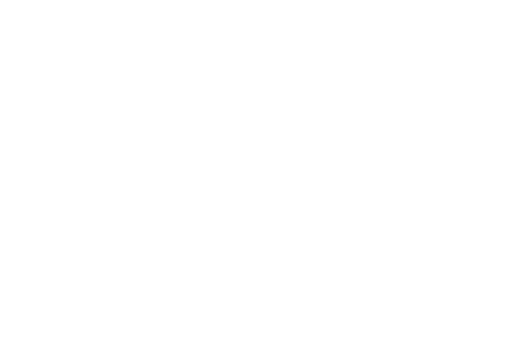
t = 0.00 s
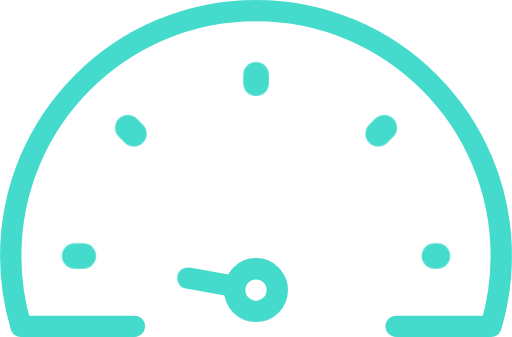
t = 0.84 s
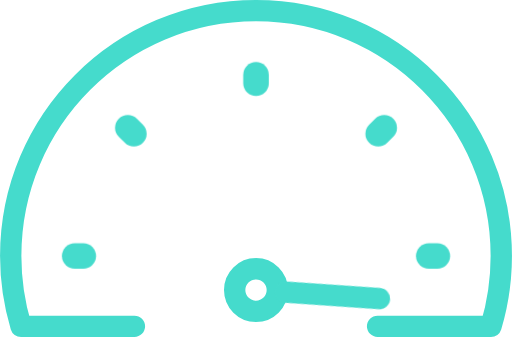
t = 1.68 s
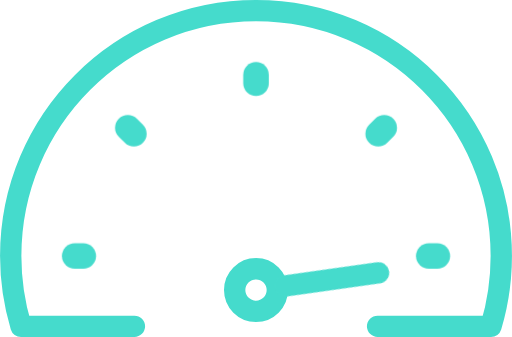
t = 2.52 s
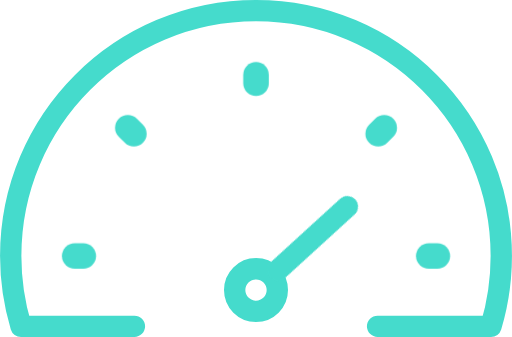
t = 3.36 s
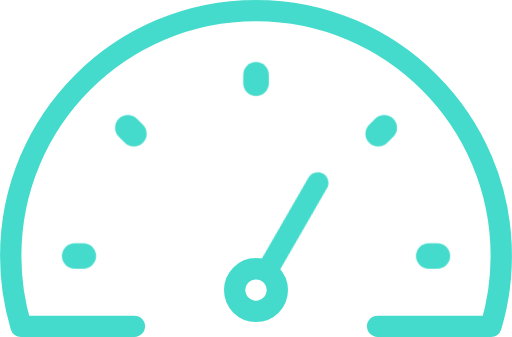
t = 4.20 s

The animated SVG that drew these frames (rendered in a browser with its animation timeline set to each time). Animation: 9 CSS @keyframes rules; one cycle of 4.20 s.

<svg xmlns="http://www.w3.org/2000/svg" fill="none" stroke="#45DBCC" stroke-linecap="round" stroke-linejoin="round" stroke-miterlimit="10" viewBox="0 0 120 79">
<style>
/* <![CDATA[ */
#border {
  animation: border 2.8s ease-in-out forwards;
}
@keyframes border {
  0% {
    stroke-dashoffset: 267.3px;
  }
  33%, 100% {
    stroke-dashoffset: 534.6px;
  }
}

#dash1 {
  animation: dash1 2.8s ease-in-out forwards;
}
@keyframes dash1 {
  0%, 8% {
    stroke-dashoffset: 2px;
  }
  13%, 100% {
    stroke-dashoffset: 0px;
  }
}

#dash2 {
  animation: dash2 2.8s ease-in-out forwards;
}
@keyframes dash2 {
  0%, 13% {
    stroke-dashoffset: 2px;
  }
  18%, 100% {
    stroke-dashoffset: 0px;
  }
}

#dash3 {
  animation: dash3 2.8s ease-in-out forwards;
}
@keyframes dash3 {
  0%, 18% {
    stroke-dashoffset: 2px;
  }
  23%, 100% {
    stroke-dashoffset: 0px;
  }
}

#dash4 {
  animation: dash4 2.8s ease-in-out forwards;
}
@keyframes dash4 {
  0%, 23% {
    stroke-dashoffset: 2px;
  }
  28%, 100% {
    stroke-dashoffset: 0px;
  }
}

#dash5 {
  animation: dash5 2.8s ease-in-out forwards;
}
@keyframes dash5 {
  0%, 28% {
    stroke-dashoffset: 2px;
  }
  33%, 100% {
    stroke-dashoffset: 0px;
  }
}

#arrow-base {
  animation: arrow-base 2.8s ease-in-out forwards;
}
@keyframes arrow-base {
  0%, 10% {
    r: 0px;
  }
  18% {
    r: 6px;
  }
  22%, 100% {
    r: 5px;
  }
}

#arrow1 {
  animation: arrow1 4.2s cubic-bezier(1,.15,.7,.8) forwards;
}
@keyframes arrow1 {
  0%, 15% {
    stroke-dashoffset: 24.1px;
  }
  22%, 100% {
    stroke-dashoffset: 0px;
  }
  0%, 20% {
    transform: translate(60px, 68px) rotate(0deg) translate(-60px, -68px);
  }
  35%, 100% {
    transform: translate(60px, 68px) rotate(176deg) translate(-60px, -68px);
  }
  0%, 35% {
    opacity: 1;
  }
  35.1%, 100% {
    opacity: 0;
  }
}

#arrow2 {
  animation: arrow2 4.2s cubic-bezier(.05,.55,.52,.98) forwards;
}
@keyframes arrow2 {
  0%, 37% {
    transform: translate(60px, 68px) rotate(176deg) translate(-60px, -68px);
  }
  40% {
    transform: translate(60px, 68px) rotate(174deg) translate(-60px, -68px);
  }
  41% {
    transform: translate(60px, 68px) rotate(176deg) translate(-60px, -68px);
  }
  51% {
    transform: translate(60px, 68px) rotate(150deg) translate(-60px, -68px);
  }
  55%, 56% {
    transform: translate(60px, 68px) rotate(176deg) translate(-60px, -68px);
  }
  63% {
    transform: translate(60px, 68px) rotate(160deg) translate(-60px, -68px);
  }
  66%, 68% {
    transform: translate(60px, 68px) rotate(176deg) translate(-60px, -68px);
  }
  100% {
    transform: translate(60px, 68px) rotate(110deg) translate(-60px, -68px);
  }
  0%, 35% {
    opacity: 0;
  }
  35.1%, 100% {
    opacity: 1;
  }
}

/* ]]> */
</style>
  <g stroke-width="5">
    <path id="border" stroke-dasharray="267.3" stroke-dashoffset="267.3" d="M88.499 76.499h26.586A57.469 57.469 0 00117.5 60c0-31.756-25.744-57.5-57.5-57.5S2.5 28.244 2.5 60c0 5.736.851 11.271 2.415 16.499h26.587"/>
    <circle id="arrow-base" cx="60" cy="68" r="5"/>
    <line id="arrow1" stroke-dasharray="24.1" stroke-dashoffset="24.1" x1="53.15" x2="31.428" y1="66.79" y2="62.964"/>
    <line id="arrow2" transform="translate(60, 68) rotate(176) translate(-60, -68)" x1="53.15" x2="31.428" y1="66.79" y2="62.964"/>
  </g>
  <g stroke-width="6" stroke-dasharray="2" stroke-dashoffset="2" >
    <line id="dash1" x1="17.5" x2="19.5" y1="60" y2="60"/>
    <line id="dash2" x1="29.948" x2="31.362" y1="29.948" y2="31.362"/>
    <line id="dash3" x1="60" x2="60" y1="17.5" y2="19.5"/>
    <line id="dash4" x1="90.052" x2="88.638" y1="29.948" y2="31.362"/>
    <line id="dash5" x1="102.5" x2="100.5" y1="60" y2="60"/>
  </g>
</svg>
